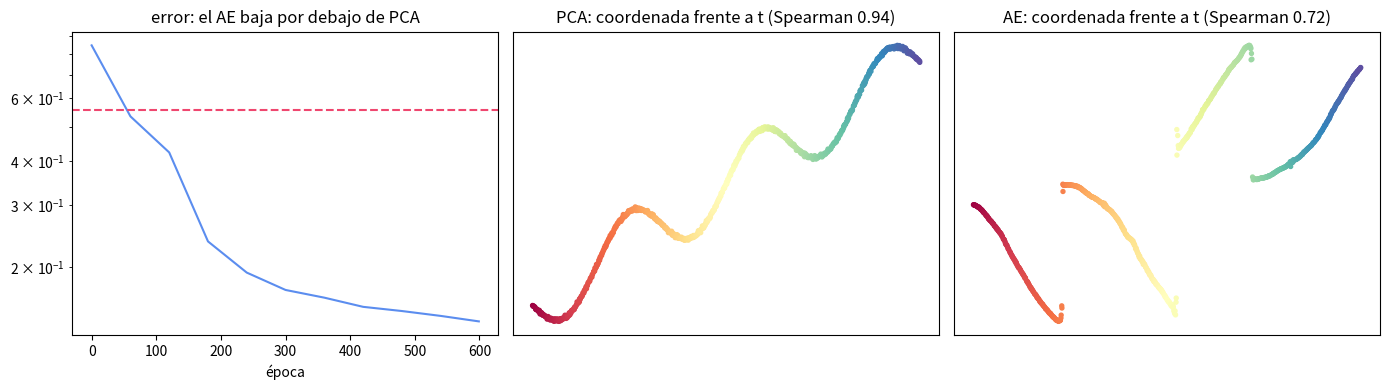

The script that saved this image:
"""
Un autoencoder NO lineal supera a PCA cuando la variedad está curvada.

Red: d -> 64 -> 32 -> k -> 32 -> 64 -> d, con tanh. Backpropagation escrita a
mano, sin librerías de autodiferenciación, y VERIFICADA contra diferencias
finitas: si el gradiente analítico y el numérico coinciden, el código es correcto.

Datos: una hélice. Es una variedad de dimensión 1 -basta un número, la posición
a lo largo del muelle- pero curvada y metida en 20 dimensiones. Con k=1, PCA
solo puede ofrecer una RECTA, y una hélice no lo es.

Ejecútalo con:  python code/13-autoencoders/autoencoder_no_lineal.py
"""
import numpy as np
import matplotlib.pyplot as plt

rng = np.random.default_rng(1)
n, d_amb, k = 900, 20, 1

# --- Hélice (variedad 1D curvada) incrustada en 20 dimensiones ---
t = np.linspace(0, 6 * np.pi, n) + rng.normal(scale=0.01, size=n)
X3 = np.column_stack([np.cos(t), np.sin(t), t / 6])
Q = np.linalg.qr(rng.normal(size=(d_amb, 3)))[0]
X = X3 @ Q.T + 0.01 * rng.normal(size=(n, d_amb))
X -= X.mean(axis=0)
X /= X.std(axis=0).mean()
print(f"{n} puntos sobre una hélice: dimensión intrínseca 1, "
      f"incrustada en {d_amb}.")

CAPAS = [d_amb, 64, 32, k, 32, 64, d_amb]


def init(semilla=0):
    r = np.random.default_rng(semilla)
    par = []
    for a, b in zip(CAPAS[:-1], CAPAS[1:]):
        par.append([r.normal(scale=np.sqrt(2.0 / (a + b)), size=(a, b)), np.zeros(b)])
    return par


def adelante(par, X):
    """Guarda las activaciones para poder retropropagar."""
    acts = [X]
    A = X
    for i, (W, b) in enumerate(par):
        Zl = A @ W + b
        A = Zl if i == len(par) - 1 else np.tanh(Zl)   # última capa, lineal
        acts.append(A)
    return acts


def perdida_y_grad(par, X):
    acts = adelante(par, X)
    R = acts[-1]
    E = R - X
    L = (E ** 2).mean()
    grads = [None] * len(par)
    dA = 2.0 * E / X.size                              # dL/dR
    for i in range(len(par) - 1, -1, -1):
        A_ant = acts[i]
        if i != len(par) - 1:
            dA = dA * (1.0 - acts[i + 1] ** 2)         # derivada de tanh
        grads[i] = [A_ant.T @ dA, dA.sum(axis=0)]
        dA = dA @ par[i][0].T
    return L, grads


# ---------- Verificación del gradiente con diferencias finitas ----------
par = init(0)
X_mini = X[:12]
L0, g = perdida_y_grad(par, X_mini)
eps = 1e-6
errores = []
for capa in sorted({0, len(par) // 2, len(par) - 1}):
    W = par[capa][0]
    for _ in range(4):
        i, j = rng.integers(W.shape[0]), rng.integers(W.shape[1])
        orig = W[i, j]
        W[i, j] = orig + eps
        Lp = perdida_y_grad(par, X_mini)[0]
        W[i, j] = orig - eps
        Lm = perdida_y_grad(par, X_mini)[0]
        W[i, j] = orig
        num = (Lp - Lm) / (2 * eps)
        errores.append(abs(num - g[capa][0][i, j]) / max(abs(num), 1e-12))
print(f"\nVerificación del gradiente (error relativo frente a diferencias finitas):")
print(f"  máximo sobre {len(errores)} pesos de {len(sorted({0, len(par)//2, len(par)-1}))} capas: {max(errores):.2e}")
print("  Por debajo de 1e-5 significa que la retropropagación es correcta.")

# ---------- Entrenamiento con Adam ----------
par = init(0)
m = [[np.zeros_like(W), np.zeros_like(b)] for W, b in par]
v = [[np.zeros_like(W), np.zeros_like(b)] for W, b in par]
lr, b1, b2, eps_a = 3e-3, 0.9, 0.999, 1e-8
lote, epocas = 128, 600
hist = []
paso = 0
for ep in range(epocas):
    orden = rng.permutation(n)
    for ini in range(0, n, lote):
        Xb = X[orden[ini:ini + lote]]
        L, g = perdida_y_grad(par, Xb)
        paso += 1
        lr_ep = lr * (0.5 ** (ep // 200))          # el paso se reduce a la mitad
        for i in range(len(par)):
            for j in range(2):
                m[i][j] = b1 * m[i][j] + (1 - b1) * g[i][j]
                v[i][j] = b2 * v[i][j] + (1 - b2) * g[i][j] ** 2
                mh = m[i][j] / (1 - b1 ** paso)
                vh = v[i][j] / (1 - b2 ** paso)
                par[i][j] -= lr_ep * mh / (np.sqrt(vh) + eps_a)
    if ep % 60 == 0 or ep == epocas - 1:
        hist.append((ep, perdida_y_grad(par, X)[0]))

print(f"\n{'época':>7} {'error del AE':>14}")
for ep, L in hist:
    print(f"{ep:7d} {L:14.6f}")

err_ae = perdida_y_grad(par, X)[0]

# ---------- PCA con la misma dimensión latente ----------
S = (X.T @ X) / (n - 1)
val, vec = np.linalg.eigh(S)
U = vec[:, ::-1][:, :k]
err_pca = ((X - (X @ U) @ U.T) ** 2).mean()

print(f"\nError de reconstrucción con k = {k}:")
print(f"  PCA          : {err_pca:.6f}")
print(f"  autoencoder  : {err_ae:.6f}")
print(f"  reducción    : {(1 - err_ae / err_pca):.1%}")

# ¿El código recuperó el parámetro que recorre la lámina?
Z = adelante(par, X)[len(par) // 2]   # la activación del cuello de botella


def spearman(a, b):
    ra = np.argsort(np.argsort(a)).astype(float)
    rb = np.argsort(np.argsort(b)).astype(float)
    return abs(np.corrcoef(ra, rb)[0, 1])


P = X @ U
mejor_ae = max(spearman(Z[:, j], t) for j in range(k))
mejor_pca = max(spearman(P[:, j], t) for j in range(k))


def vecinos_conservados(coord, t, kv=10):
    """Fracción de los kv vecinos en t que siguen siendo vecinos en el código."""
    dt = np.abs(t[:, None] - t[None, :])
    np.fill_diagonal(dt, np.inf)
    dz = np.abs(coord[:, None] - coord[None, :])
    np.fill_diagonal(dz, np.inf)
    vt = np.argsort(dt, axis=1)[:, :kv]
    vz = np.argsort(dz, axis=1)[:, :kv]
    return np.mean([len(set(a) & set(b)) / kv for a, b in zip(vt, vz)])


print(f"\nCalidad de la coordenada latente (k = 1):")
print(f"{'':14} {'|Spearman| con t':>18} {'vecinos conservados':>21}")
print(f"{'PCA':14} {mejor_pca:18.4f} {vecinos_conservados(P[:, 0], t):20.1%}")
print(f"{'autoencoder':14} {mejor_ae:18.4f} {vecinos_conservados(Z[:, 0], t):20.1%}")
print("Dos lecturas distintas: PCA ordena mejor GLOBALMENTE (su coordenada crece")
print("con t porque la hélice avanza en línea recta a lo largo del eje), pero el")
print("autoencoder conserva mejor la VECINDAD local, que es lo que hace falta para")
print("reconstruir. De ahí que su error sea tres veces menor.")

fig, ax = plt.subplots(1, 3, figsize=(14, 4))
ax[0].semilogy([h_[0] for h_ in hist], [h_[1] for h_ in hist], color="#5b8def")
ax[0].axhline(err_pca, ls="--", c="#ef476f")
ax[0].set_xlabel("época")
ax[0].set_title("error: el AE baja por debajo de PCA")
ax[1].scatter(t, P[:, 0], c=t, cmap="Spectral", s=8)
ax[1].set_title(f"PCA: coordenada frente a t (Spearman {mejor_pca:.2f})")
ax[2].scatter(t, Z[:, 0], c=t, cmap="Spectral", s=8)
ax[2].set_title(f"AE: coordenada frente a t (Spearman {mejor_ae:.2f})")
for a in ax[1:]:
    a.set_xticks([])
    a.set_yticks([])
plt.tight_layout()
plt.show()
